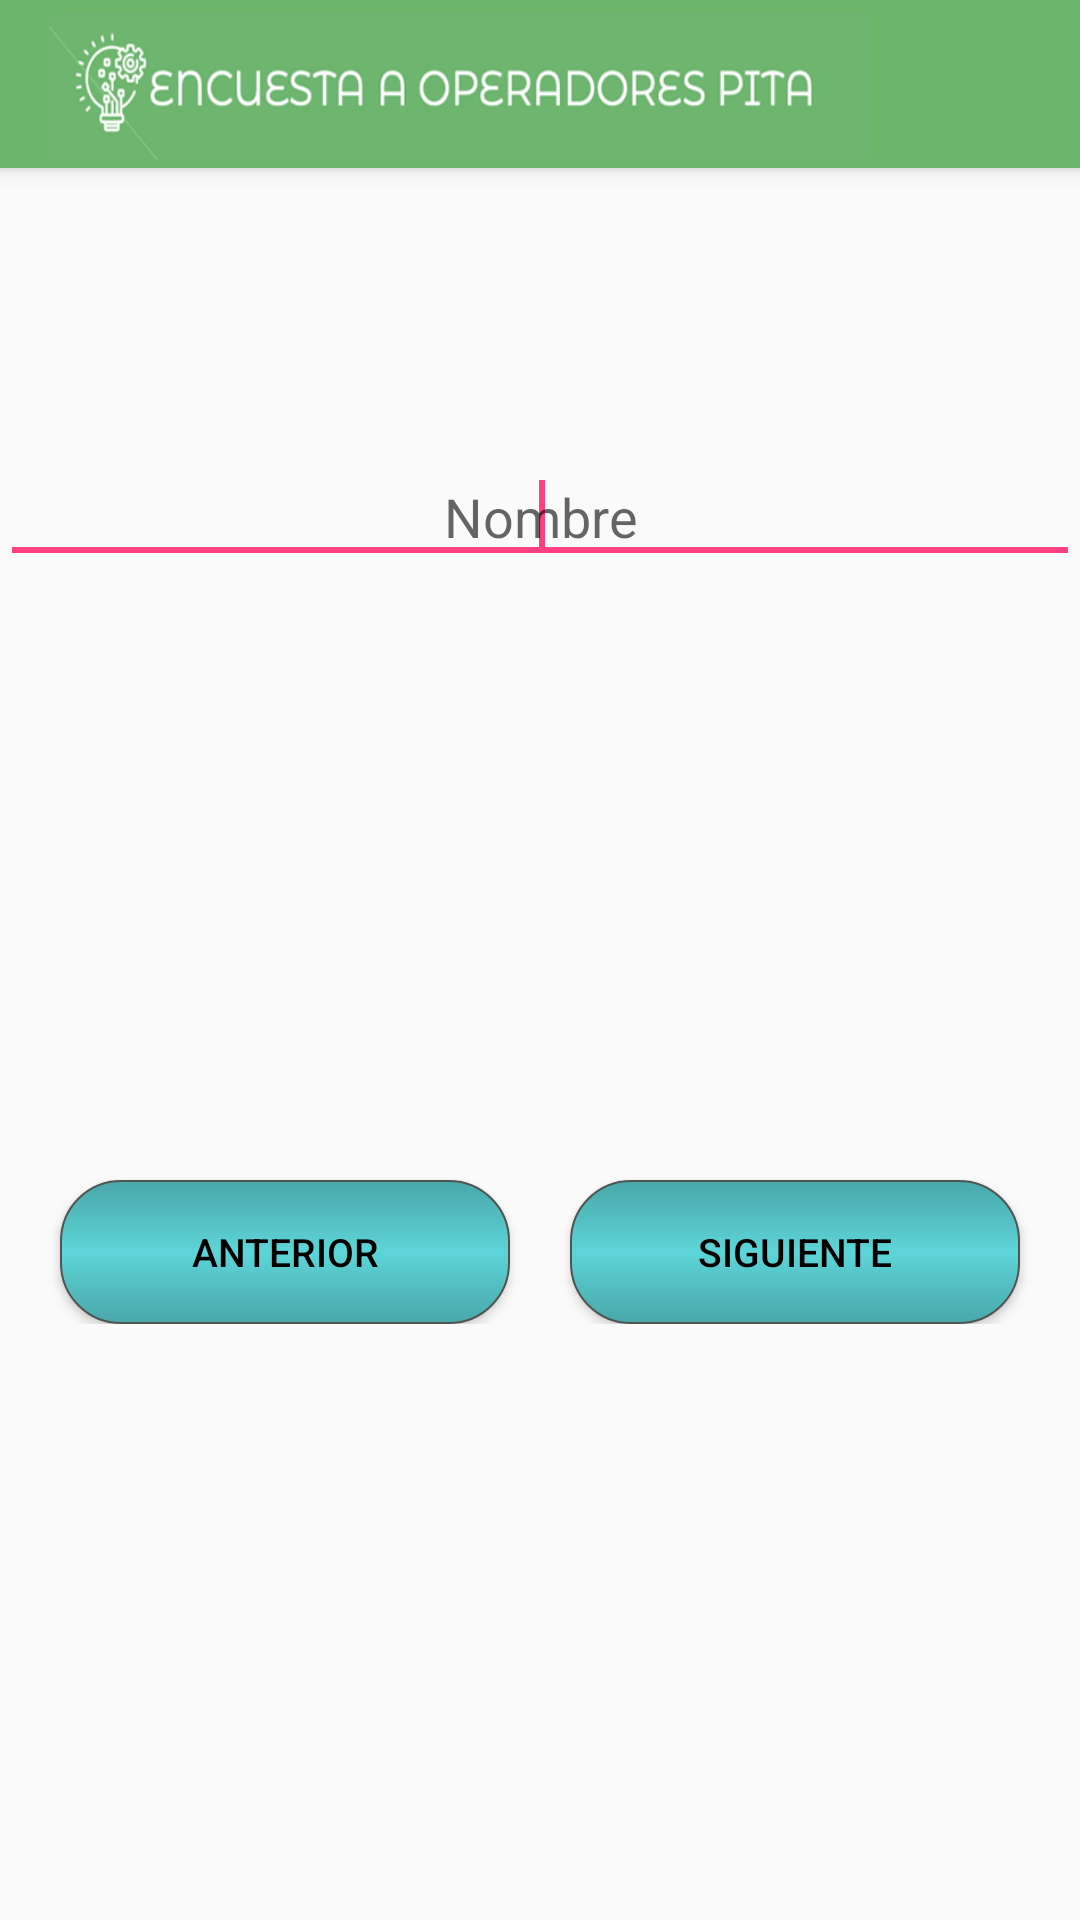

Reconstruct the res/layout file that produces this screen, plus the resources it refers to.
<!-- AndroidManifest.xml: application theme AppTheme -->
<!-- res/layout/activity_buscar.xml -->
<?xml version="1.0" encoding="utf-8"?>
<android.support.design.widget.CoordinatorLayout xmlns:android="http://schemas.android.com/apk/res/android"
    xmlns:app="http://schemas.android.com/apk/res-auto"
    xmlns:tools="http://schemas.android.com/tools"
    android:layout_width="match_parent"
    android:layout_height="match_parent"
    tools:context=".Revisarpita">

    <android.support.design.widget.AppBarLayout
        android:layout_width="match_parent"
        android:layout_height="wrap_content"
        android:theme="@style/AppTheme.AppBarOverlay">

        <android.support.v7.widget.Toolbar
            android:id="@+id/toolbar"
            android:layout_width="match_parent"
            android:layout_height="?attr/actionBarSize"
            android:background="@drawable/header"
            app:popupTheme="@style/AppTheme.PopupOverlay" />

    </android.support.design.widget.AppBarLayout>

    <LinearLayout xmlns:android="http://schemas.android.com/apk/res/android"
    xmlns:tools="http://schemas.android.com/tools"
    android:layout_width="match_parent"
    android:layout_height="match_parent"
    android:orientation="vertical"
    android:layout_marginTop="30dp"
    android:weightSum="1">
        <ImageView
        android:id="@+id/imageView1"
        android:layout_width="match_parent"
        android:layout_height="100dp"
        android:layout_marginTop="20dp"
        android:gravity="center_horizontal" />

        <EditText
            android:id="@+id/etNombre"
            android:layout_width="match_parent"
            android:layout_height="wrap_content"
            android:layout_gravity="center_horizontal"
            android:ems="10"
            android:gravity="center_horizontal"
            android:singleLine="true"
            android:hint="Nombre"
            android:inputType="textCapCharacters">
            <requestFocus />
        </EditText>
    <ListView
        android:id="@+id/lvLista"
        android:layout_width="match_parent"
        android:layout_height="200dp"
        android:textAlignment="center">
    </ListView>

        <LinearLayout
            android:layout_width="match_parent"
            android:layout_height="wrap_content"
            android:orientation="horizontal">
            <Button
                android:id="@+id/btnSalir"
                android:layout_width="0dp"
                android:background="@drawable/borde"
                android:layout_weight="1"
                android:textColor="@color/colortextobotones"
                android:layout_height="wrap_content"
                android:layout_marginLeft="20dp"
                android:layout_marginRight="10dp"
                android:layout_marginTop="2dp"
                android:text="@string/anterior"
                android:textSize="@dimen/textoboton"/>
            <Button
                android:id="@+id/btnIniciar"
                android:layout_width="0dp"
                android:background="@drawable/borde"
                android:layout_weight="1"
                android:textColor="@color/colortextobotones"
                android:layout_height="wrap_content"
                android:layout_marginRight="20dp"
                android:layout_marginLeft="10dp"
                android:layout_marginTop="2dp"
                android:text="@string/siguiente"
                android:textSize="@dimen/textoboton"/>
        </LinearLayout>

    </LinearLayout>

</android.support.design.widget.CoordinatorLayout>
<!-- resources referenced by this layout -->
<resources>
  <color name="colortextobotones">#000000</color>
  <dimen name="textoboton">13sp</dimen>
  <!-- drawable borde (drawable) -->
  <?xml version="1.0" encoding="utf-8"?>
  <shape xmlns:android="http://schemas.android.com/apk/res/android" >
  	<corners android:radius="20dp"/> 
     		<padding android:left="5dp" android:right="5dp" android:top="5dp" android:bottom="5dp"/>
     	<solid android:color="#CCCCCC"/>
     	<gradient 
     	    android:startColor="#49a7a9"
     	    android:centerColor="#5DD5D8"
      	android:endColor="#49a7a9"
     	 	android:angle="90"/>
     	<stroke android:width="2px"
     	    android:color="#505452"/>
  </shape>
  <!-- drawable header: png bitmap (drawable, 43682 bytes) -->
  <string name="anterior">ANTERIOR</string>
  <string name="siguiente">SIGUIENTE</string>
  <style name="AppTheme.AppBarOverlay" parent="ThemeOverlay.AppCompat.Dark.ActionBar" />
  <style name="AppTheme.PopupOverlay" parent="ThemeOverlay.AppCompat.Light" />
  <style name="AppTheme" parent="Theme.AppCompat.Light.DarkActionBar">
          
          <item name="colorPrimary">@color/colorPrimary</item>
          <item name="colorPrimaryDark">@color/colorPrimaryDark</item>
          <item name="colorAccent">@color/colorAccent</item>
      </style>
  <color name="colorPrimary">#3F51B5</color>
  <color name="colorPrimaryDark">#303F9F</color>
  <color name="colorAccent">#FF4081</color>
</resources>
